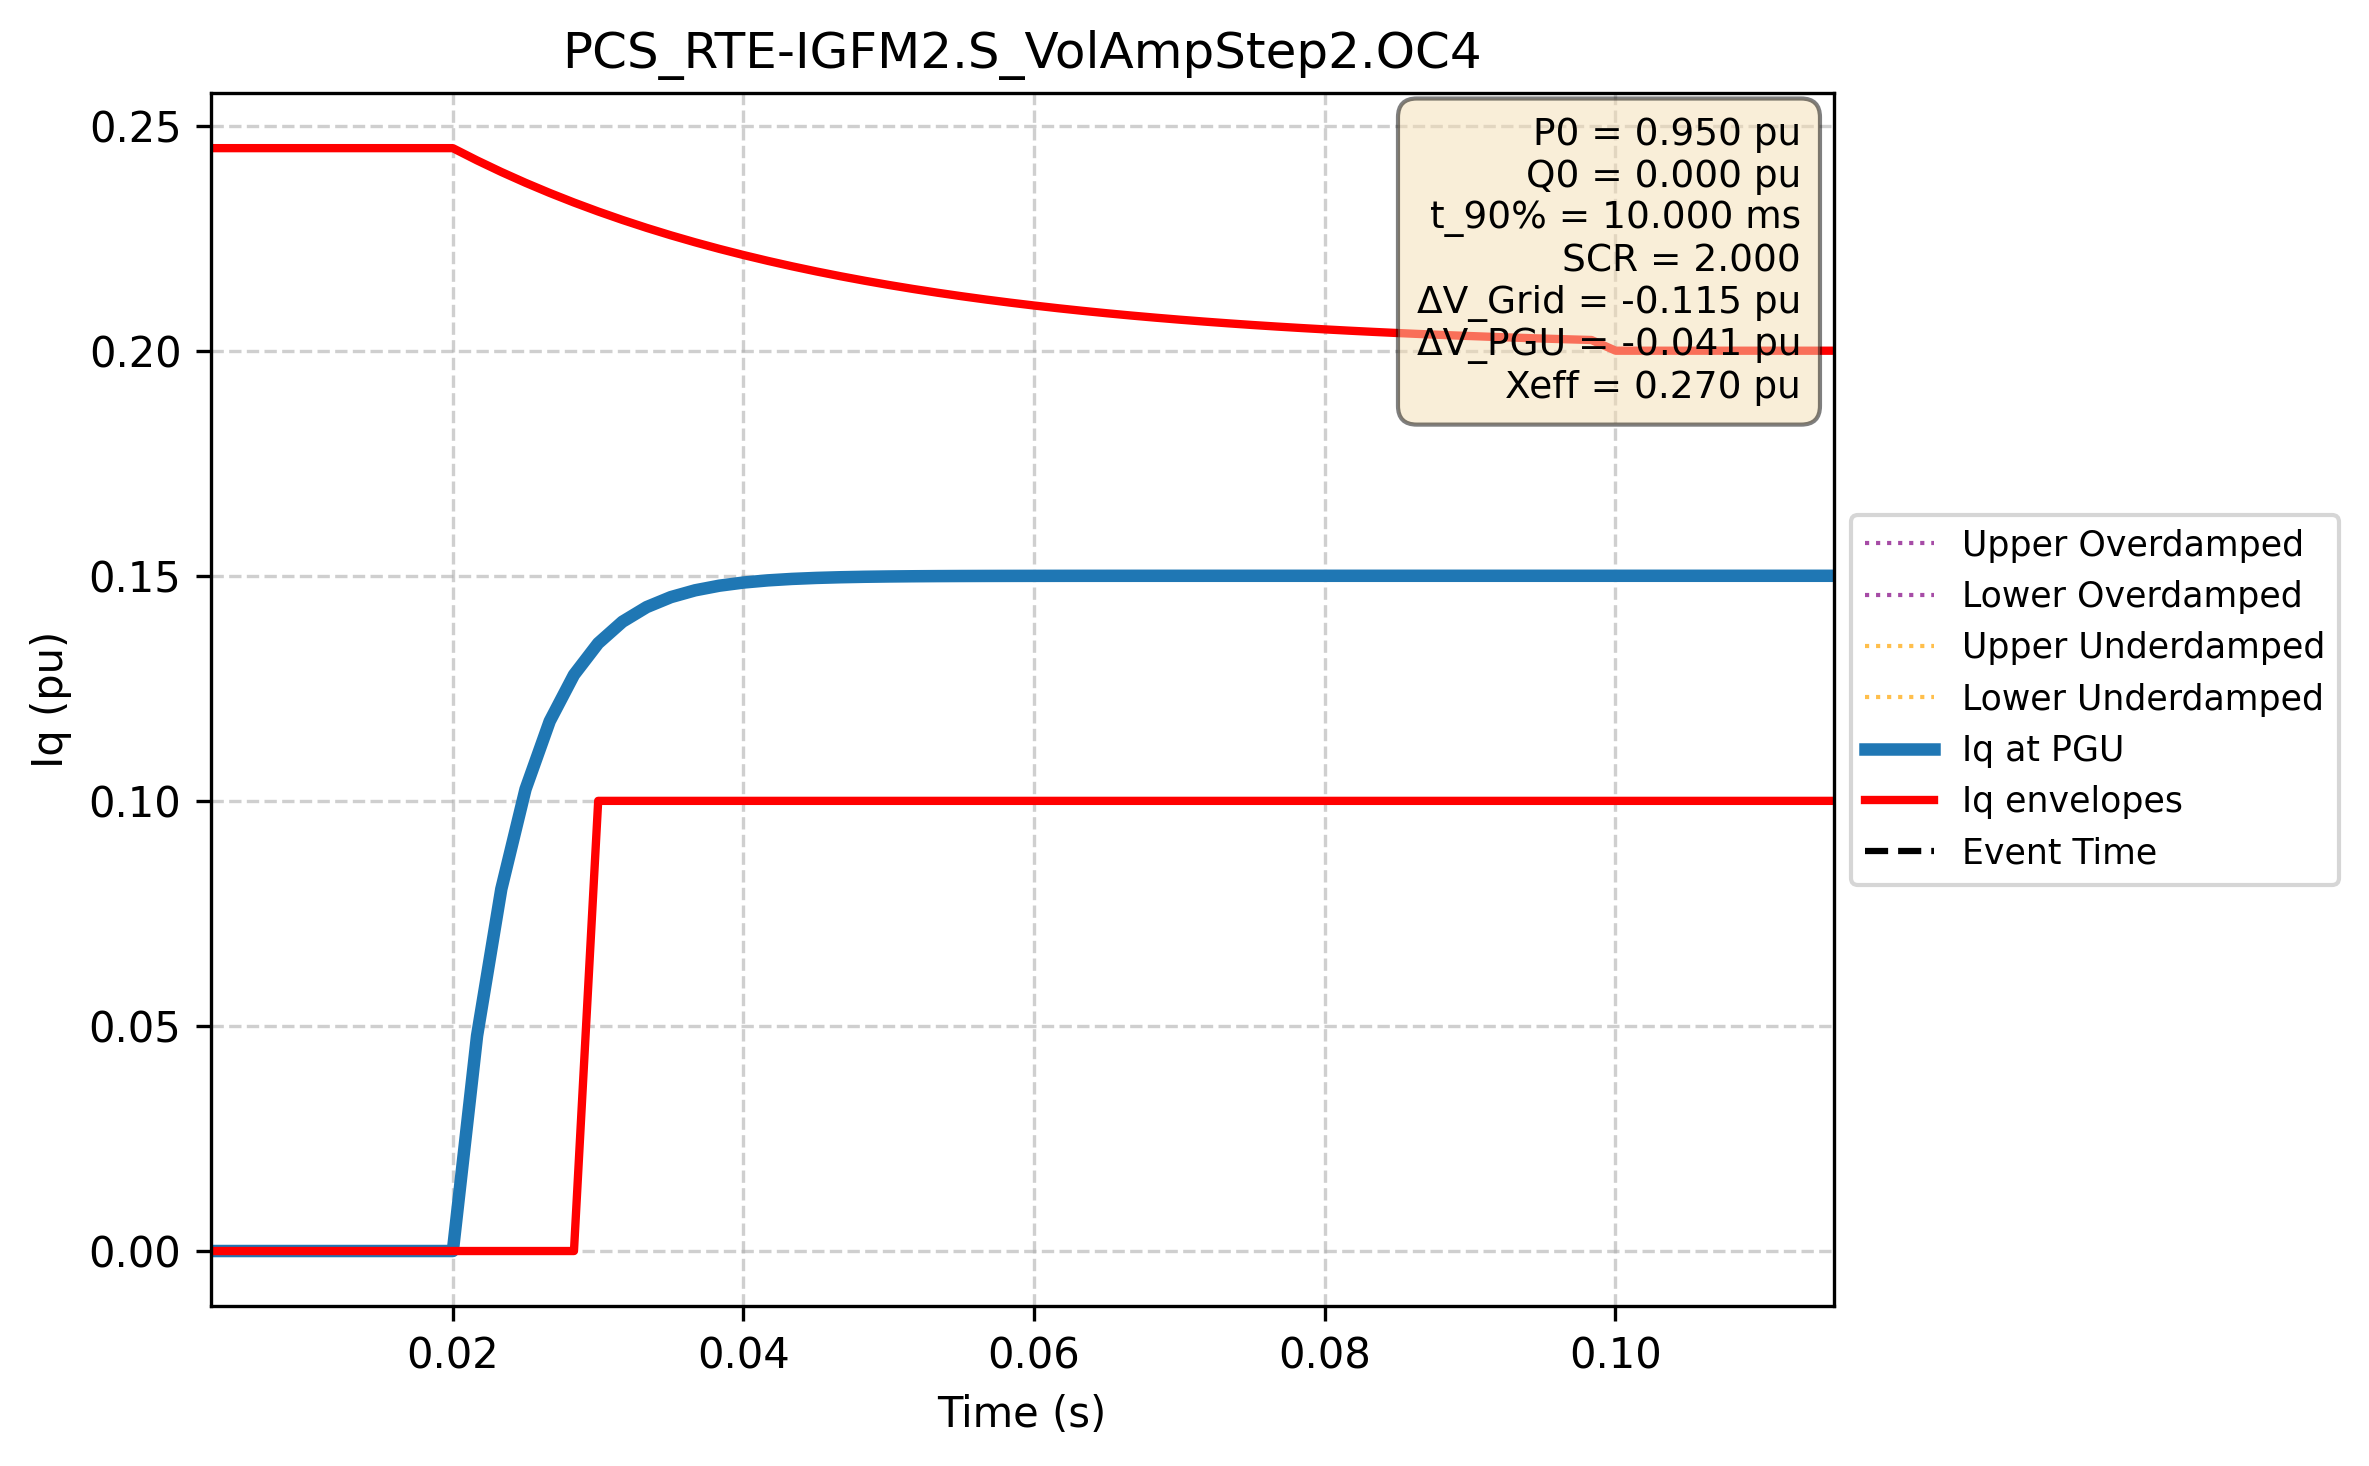

Values plotted in this chart, from the file beside it:
Time (s); Iq PGU (pu); Iq lower (pu); Iq upper (pu); Iq upper_overdamped (pu); Iq lower_overdamped (pu); Iq upper_underdamped (pu); Iq lower_underdamped (pu)
0.000e+00; 0.000e+00; 0.000e+00; 2.450e-01; 2.450e-01; 0.000e+00; 2.450e-01; 0.000e+00
1.667e-03; 0.000e+00; 0.000e+00; 2.450e-01; 2.450e-01; 0.000e+00; 2.450e-01; 0.000e+00
3.334e-03; 0.000e+00; 0.000e+00; 2.450e-01; 2.450e-01; 0.000e+00; 2.450e-01; 0.000e+00
5.002e-03; 0.000e+00; 0.000e+00; 2.450e-01; 2.450e-01; 0.000e+00; 2.450e-01; 0.000e+00
6.669e-03; 0.000e+00; 0.000e+00; 2.450e-01; 2.450e-01; 0.000e+00; 2.450e-01; 0.000e+00
8.336e-03; 0.000e+00; 0.000e+00; 2.450e-01; 2.450e-01; 0.000e+00; 2.450e-01; 0.000e+00
1.000e-02; 0.000e+00; 0.000e+00; 2.450e-01; 2.450e-01; 0.000e+00; 2.450e-01; 0.000e+00
1.167e-02; 0.000e+00; 0.000e+00; 2.450e-01; 2.450e-01; 0.000e+00; 2.450e-01; 0.000e+00
1.334e-02; 0.000e+00; 0.000e+00; 2.450e-01; 2.450e-01; 0.000e+00; 2.450e-01; 0.000e+00
1.501e-02; 0.000e+00; 0.000e+00; 2.450e-01; 2.450e-01; 0.000e+00; 2.450e-01; 0.000e+00
1.667e-02; 0.000e+00; 0.000e+00; 2.450e-01; 2.450e-01; 0.000e+00; 2.450e-01; 0.000e+00
1.834e-02; 0.000e+00; 0.000e+00; 2.450e-01; 2.450e-01; 0.000e+00; 2.450e-01; 0.000e+00
2.001e-02; 0.000e+00; 0.000e+00; 2.450e-01; 2.450e-01; 0.000e+00; 2.450e-01; 0.000e+00
2.167e-02; 4.782e-02; 0.000e+00; 2.423e-01; 2.423e-01; 0.000e+00; 2.423e-01; 0.000e+00
2.334e-02; 8.039e-02; 0.000e+00; 2.397e-01; 2.397e-01; 0.000e+00; 2.397e-01; 0.000e+00
2.501e-02; 1.026e-01; 0.000e+00; 2.373e-01; 2.373e-01; 0.000e+00; 2.373e-01; 0.000e+00
2.668e-02; 1.177e-01; 0.000e+00; 2.350e-01; 2.350e-01; 0.000e+00; 2.350e-01; 0.000e+00
2.834e-02; 1.280e-01; 0.000e+00; 2.329e-01; 2.329e-01; 0.000e+00; 2.329e-01; 0.000e+00
3.001e-02; 1.350e-01; 1.000e-01; 2.309e-01; 2.309e-01; 1.000e-01; 2.309e-01; 1.000e-01
3.168e-02; 1.398e-01; 1.000e-01; 2.290e-01; 2.290e-01; 1.000e-01; 2.290e-01; 1.000e-01
3.334e-02; 1.430e-01; 1.000e-01; 2.273e-01; 2.273e-01; 1.000e-01; 2.273e-01; 1.000e-01
3.501e-02; 1.453e-01; 1.000e-01; 2.256e-01; 2.256e-01; 1.000e-01; 2.256e-01; 1.000e-01
3.668e-02; 1.468e-01; 1.000e-01; 2.241e-01; 2.241e-01; 1.000e-01; 2.241e-01; 1.000e-01
3.835e-02; 1.478e-01; 1.000e-01; 2.226e-01; 2.226e-01; 1.000e-01; 2.226e-01; 1.000e-01
4.001e-02; 1.485e-01; 1.000e-01; 2.213e-01; 2.213e-01; 1.000e-01; 2.213e-01; 1.000e-01
4.168e-02; 1.490e-01; 1.000e-01; 2.200e-01; 2.200e-01; 1.000e-01; 2.200e-01; 1.000e-01
4.335e-02; 1.493e-01; 1.000e-01; 2.188e-01; 2.188e-01; 1.000e-01; 2.188e-01; 1.000e-01
4.502e-02; 1.495e-01; 1.000e-01; 2.176e-01; 2.176e-01; 1.000e-01; 2.176e-01; 1.000e-01
4.668e-02; 1.497e-01; 1.000e-01; 2.165e-01; 2.165e-01; 1.000e-01; 2.165e-01; 1.000e-01
4.835e-02; 1.498e-01; 1.000e-01; 2.155e-01; 2.155e-01; 1.000e-01; 2.155e-01; 1.000e-01
5.002e-02; 1.499e-01; 1.000e-01; 2.146e-01; 2.146e-01; 1.000e-01; 2.146e-01; 1.000e-01
5.168e-02; 1.499e-01; 1.000e-01; 2.137e-01; 2.137e-01; 1.000e-01; 2.137e-01; 1.000e-01
5.335e-02; 1.499e-01; 1.000e-01; 2.129e-01; 2.129e-01; 1.000e-01; 2.129e-01; 1.000e-01
5.502e-02; 1.500e-01; 1.000e-01; 2.121e-01; 2.121e-01; 1.000e-01; 2.121e-01; 1.000e-01
5.669e-02; 1.500e-01; 1.000e-01; 2.114e-01; 2.114e-01; 1.000e-01; 2.114e-01; 1.000e-01
5.835e-02; 1.500e-01; 1.000e-01; 2.107e-01; 2.107e-01; 1.000e-01; 2.107e-01; 1.000e-01
6.002e-02; 1.500e-01; 1.000e-01; 2.100e-01; 2.100e-01; 1.000e-01; 2.100e-01; 1.000e-01
6.169e-02; 1.500e-01; 1.000e-01; 2.094e-01; 2.094e-01; 1.000e-01; 2.094e-01; 1.000e-01
6.335e-02; 1.500e-01; 1.000e-01; 2.089e-01; 2.089e-01; 1.000e-01; 2.089e-01; 1.000e-01
6.502e-02; 1.500e-01; 1.000e-01; 2.083e-01; 2.083e-01; 1.000e-01; 2.083e-01; 1.000e-01
6.669e-02; 1.500e-01; 1.000e-01; 2.078e-01; 2.078e-01; 1.000e-01; 2.078e-01; 1.000e-01
6.836e-02; 1.500e-01; 1.000e-01; 2.073e-01; 2.073e-01; 1.000e-01; 2.073e-01; 1.000e-01
7.002e-02; 1.500e-01; 1.000e-01; 2.069e-01; 2.069e-01; 1.000e-01; 2.069e-01; 1.000e-01
7.169e-02; 1.500e-01; 1.000e-01; 2.065e-01; 2.065e-01; 1.000e-01; 2.065e-01; 1.000e-01
7.336e-02; 1.500e-01; 1.000e-01; 2.061e-01; 2.061e-01; 1.000e-01; 2.061e-01; 1.000e-01
7.503e-02; 1.500e-01; 1.000e-01; 2.057e-01; 2.057e-01; 1.000e-01; 2.057e-01; 1.000e-01
7.669e-02; 1.500e-01; 1.000e-01; 2.054e-01; 2.054e-01; 1.000e-01; 2.054e-01; 1.000e-01
7.836e-02; 1.500e-01; 1.000e-01; 2.050e-01; 2.050e-01; 1.000e-01; 2.050e-01; 1.000e-01
8.003e-02; 1.500e-01; 1.000e-01; 2.047e-01; 2.047e-01; 1.000e-01; 2.047e-01; 1.000e-01
8.169e-02; 1.500e-01; 1.000e-01; 2.045e-01; 2.045e-01; 1.000e-01; 2.045e-01; 1.000e-01
8.336e-02; 1.500e-01; 1.000e-01; 2.042e-01; 2.042e-01; 1.000e-01; 2.042e-01; 1.000e-01
8.503e-02; 1.500e-01; 1.000e-01; 2.039e-01; 2.039e-01; 1.000e-01; 2.039e-01; 1.000e-01
8.670e-02; 1.500e-01; 1.000e-01; 2.037e-01; 2.037e-01; 1.000e-01; 2.037e-01; 1.000e-01
8.836e-02; 1.500e-01; 1.000e-01; 2.035e-01; 2.035e-01; 1.000e-01; 2.035e-01; 1.000e-01
9.003e-02; 1.500e-01; 1.000e-01; 2.033e-01; 2.033e-01; 1.000e-01; 2.033e-01; 1.000e-01
9.170e-02; 1.500e-01; 1.000e-01; 2.031e-01; 2.031e-01; 1.000e-01; 2.031e-01; 1.000e-01
9.336e-02; 1.500e-01; 1.000e-01; 2.029e-01; 2.029e-01; 1.000e-01; 2.029e-01; 1.000e-01
9.503e-02; 1.500e-01; 1.000e-01; 2.027e-01; 2.027e-01; 1.000e-01; 2.027e-01; 1.000e-01
9.670e-02; 1.500e-01; 1.000e-01; 2.025e-01; 2.025e-01; 1.000e-01; 2.025e-01; 1.000e-01
9.837e-02; 1.500e-01; 1.000e-01; 2.024e-01; 2.024e-01; 1.000e-01; 2.024e-01; 1.000e-01
... 2,940 more rows
